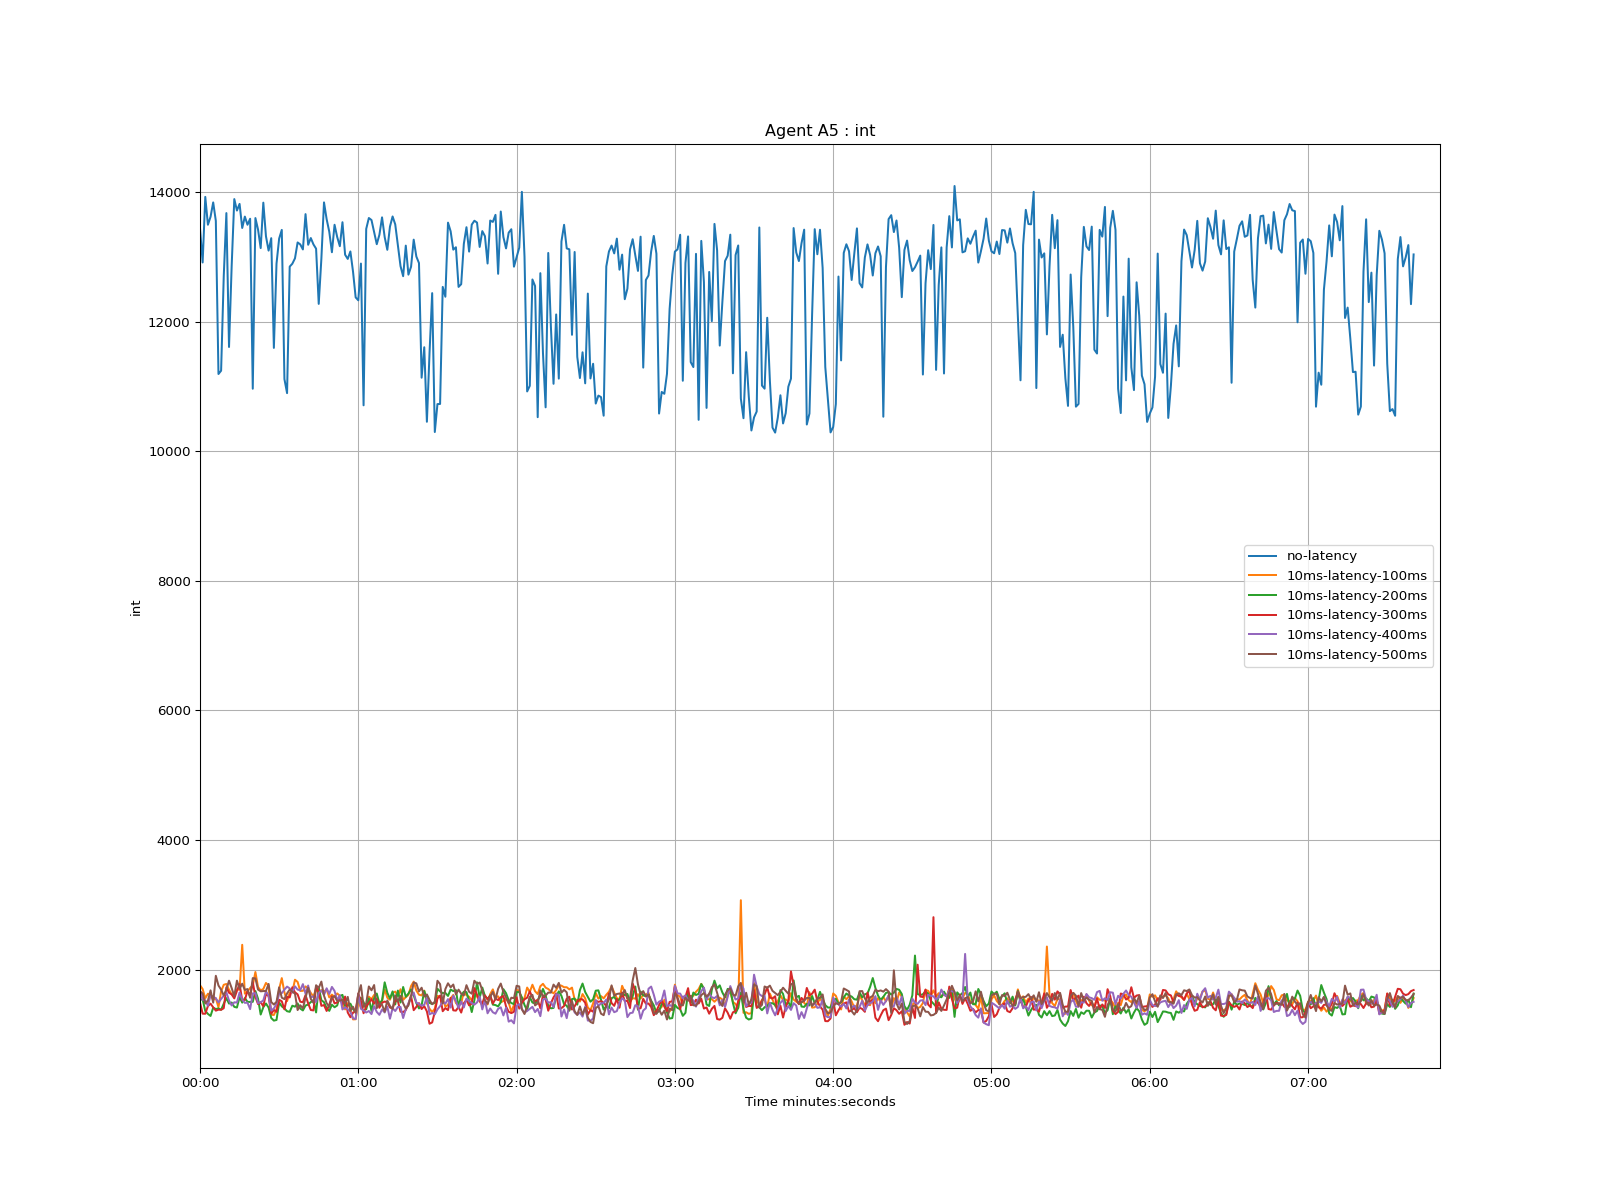

The table this chart was drawn from, first rows:
time, no-latency, 10ms-latency-100ms, 10ms-latency-200ms, 10ms-latency-300ms, 10ms-latency-400ms, 10ms-latency-500ms
1970-01-01 00:00:00, 13440, 1761, 1535, 1491, 1683, 1667
1970-01-01 00:00:01, 12912, 1701, 1544, 1321, 1534, 1633
1970-01-01 00:00:02, 13924, 1560, 1362, 1320, 1528, 1478
1970-01-01 00:00:03, 13494, 1629, 1318, 1438, 1442, 1522
1970-01-01 00:00:04, 13617, 1613, 1286, 1476, 1605, 1681
1970-01-01 00:00:05, 13839, 1534, 1413, 1419, 1585, 1491
1970-01-01 00:00:06, 13554, 1560, 1393, 1368, 1558, 1906
1970-01-01 00:00:07, 11191, 1421, 1402, 1383, 1495, 1756
1970-01-01 00:00:08, 11242, 1666, 1382, 1381, 1548, 1692
1970-01-01 00:00:09, 12698, 1767, 1475, 1405, 1597, 1601
1970-01-01 00:00:10, 13674, 1779, 1561, 1729, 1648, 1696
1970-01-01 00:00:11, 11608, 1691, 1477, 1644, 1525, 1830
1970-01-01 00:00:12, 12855, 1619, 1493, 1619, 1448, 1716
1970-01-01 00:00:13, 13890, 1625, 1426, 1557, 1497, 1591
1970-01-01 00:00:14, 13713, 1696, 1416, 1673, 1492, 1831
1970-01-01 00:00:15, 13816, 1691, 1576, 1778, 1648, 1705
1970-01-01 00:00:16, 13444, 2384, 1492, 1528, 1539, 1784
1970-01-01 00:00:17, 13620, 1630, 1562, 1534, 1488, 1687
1970-01-01 00:00:18, 13494, 1664, 1504, 1672, 1491, 1701
1970-01-01 00:00:19, 13587, 1718, 1502, 1592, 1391, 1567
1970-01-01 00:00:20, 10964, 1757, 1504, 1810, 1634, 1870
1970-01-01 00:00:21, 13597, 1964, 1670, 1579, 1637, 1865
1970-01-01 00:00:22, 13420, 1730, 1551, 1469, 1483, 1693
1970-01-01 00:00:23, 13134, 1681, 1308, 1499, 1497, 1666
1970-01-01 00:00:24, 13835, 1702, 1421, 1435, 1526, 1670
1970-01-01 00:00:25, 13317, 1795, 1478, 1627, 1666, 1671
1970-01-01 00:00:26, 13095, 1754, 1415, 1591, 1602, 1780
1970-01-01 00:00:27, 13287, 1305, 1254, 1320, 1368, 1501
1970-01-01 00:00:28, 11594, 1301, 1214, 1380, 1403, 1462
1970-01-01 00:00:29, 12894, 1390, 1224, 1350, 1470, 1505
1970-01-01 00:00:30, 13281, 1700, 1495, 1536, 1633, 1728
1970-01-01 00:00:31, 13415, 1870, 1434, 1512, 1638, 1568
1970-01-01 00:00:32, 11113, 1650, 1402, 1388, 1693, 1546
1970-01-01 00:00:33, 10896, 1514, 1359, 1582, 1739, 1634
1970-01-01 00:00:34, 12848, 1644, 1350, 1572, 1711, 1693
1970-01-01 00:00:35, 12893, 1657, 1444, 1729, 1647, 1662
1970-01-01 00:00:36, 12976, 1845, 1429, 1651, 1743, 1629
1970-01-01 00:00:37, 13221, 1811, 1479, 1619, 1693, 1377
1970-01-01 00:00:38, 13191, 1672, 1400, 1506, 1682, 1451
1970-01-01 00:00:39, 13113, 1674, 1371, 1497, 1777, 1404
1970-01-01 00:00:40, 13658, 1742, 1447, 1609, 1629, 1567
1970-01-01 00:00:41, 13185, 1714, 1462, 1479, 1756, 1722
1970-01-01 00:00:42, 13289, 1641, 1500, 1378, 1571, 1548
1970-01-01 00:00:43, 13191, 1583, 1529, 1371, 1589, 1488
1970-01-01 00:00:44, 13125, 1708, 1340, 1733, 1499, 1760
1970-01-01 00:00:45, 12273, 1624, 1726, 1655, 1641, 1719
1970-01-01 00:00:46, 12967, 1685, 1529, 1442, 1678, 1816
1970-01-01 00:00:47, 13839, 1661, 1499, 1454, 1610, 1599
1970-01-01 00:00:48, 13580, 1695, 1407, 1363, 1713, 1483
1970-01-01 00:00:49, 13386, 1572, 1365, 1459, 1625, 1425
1970-01-01 00:00:50, 13070, 1615, 1459, 1589, 1734, 1566
1970-01-01 00:00:51, 13494, 1580, 1420, 1480, 1672, 1592
1970-01-01 00:00:52, 13305, 1634, 1448, 1493, 1528, 1517
1970-01-01 00:00:53, 13163, 1597, 1592, 1579, 1606, 1523
1970-01-01 00:00:54, 13533, 1473, 1611, 1460, 1386, 1533
1970-01-01 00:00:55, 13032, 1387, 1441, 1585, 1421, 1472
1970-01-01 00:00:56, 12967, 1483, 1449, 1339, 1391, 1580
1970-01-01 00:00:57, 13082, 1401, 1476, 1267, 1350, 1366
1970-01-01 00:00:58, 12771, 1233, 1393, 1335, 1250, 1427
1970-01-01 00:00:59, 12373, 1235, 1348, 1366, 1239, 1334
... 401 more rows
